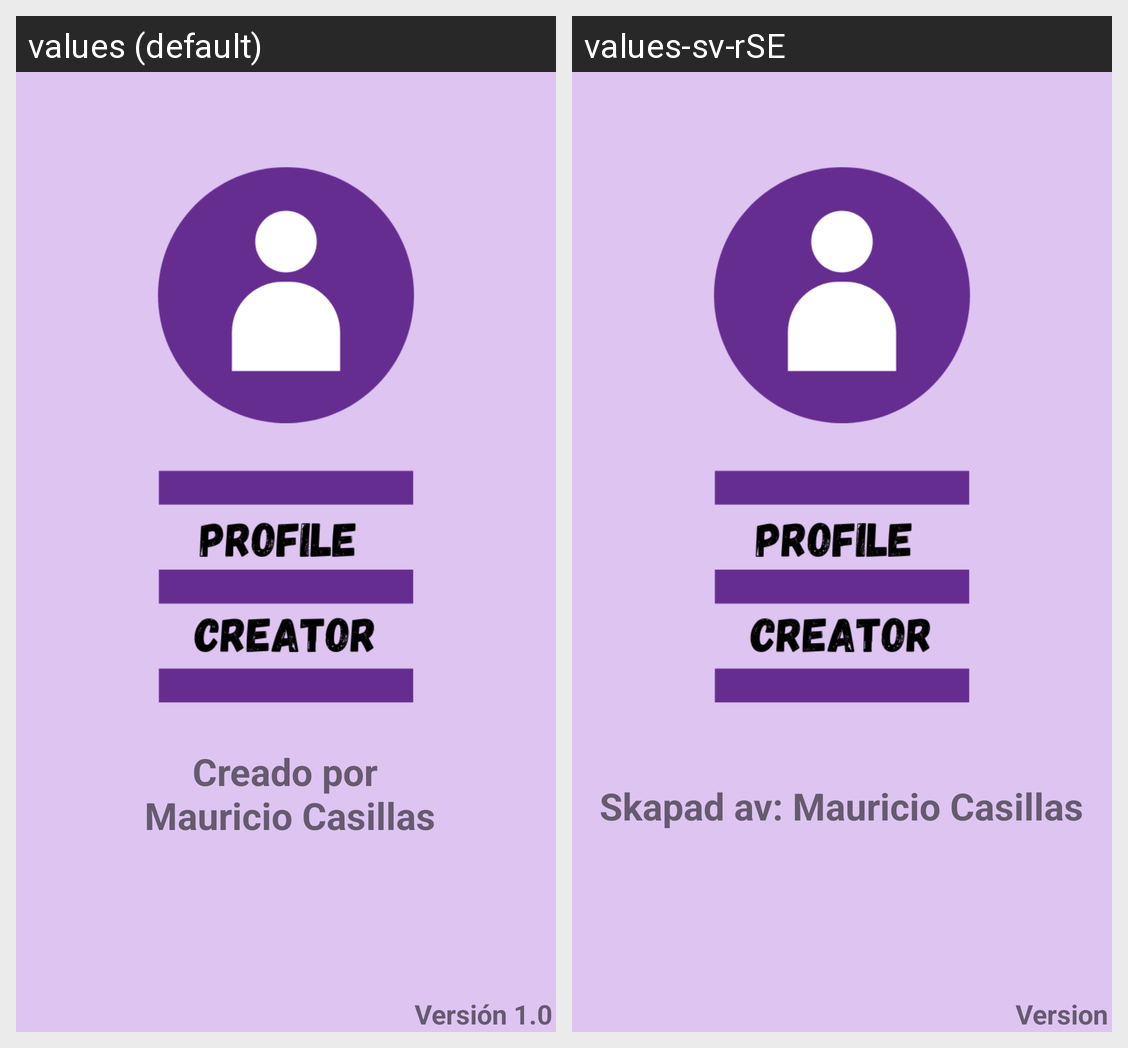

The same Android screen rendered under two of its app's locales, left to right. List the strings drawn on it with the default value and each locale's translation.
Android screen res/layout/activity_splash.xml rendered under 2 locales, left to right: values (default), values-sv-rSE. Device: Nexus 5 (rendered at 1080×1920; each locale shown at half size, 540×960, under a caption strip naming it); theme Theme.ProfileCreator.
Strings drawn on this screen, with the default value and each locale's value (text and hints the layout hard-codes, and strings that could not be matched under every locale, appear in the picture but are not listed):

version
  values: Versión 1.0
  values-sv-rSE: Version

creator
  values: Creado por
       Mauricio Casillas
  values-sv-rSE: Skapad av: Mauricio Casillas
